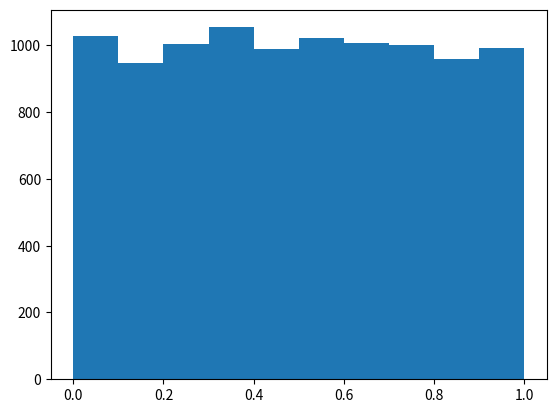

This chart was generated by the following Python code:
"""Swedish Fish Incorporated is the largest Swedish company delivering fish by mail order.
They are now trying to get into the lucrative Danish market by selling one year Salmon subscriptions.
The marketing department have done a pilot study and tried the following marketing method:

A: Sending a mail with a colorful brochure that invites people to sign up for a one year salmon subscription.

The marketing department sent out 16 mails of type A.
Six Danes that received a mail signed up for one year of salmon
and marketing now wants to know, how good is method A?"""

# Import libraries
import pandas as pd
import numpy as np
import matplotlib.pyplot as plt


# Number of random draws from the prior
n_draws = 10000

# Here you sample n_draws draws from the prior into a pandas Series (to have convenient
# methods available for histograms and descriptive statistics, e.g. median)
prior = pd.Series(np.random.uniform(0, 1, size=n_draws))
plt.hist(prior)
plt.show()
